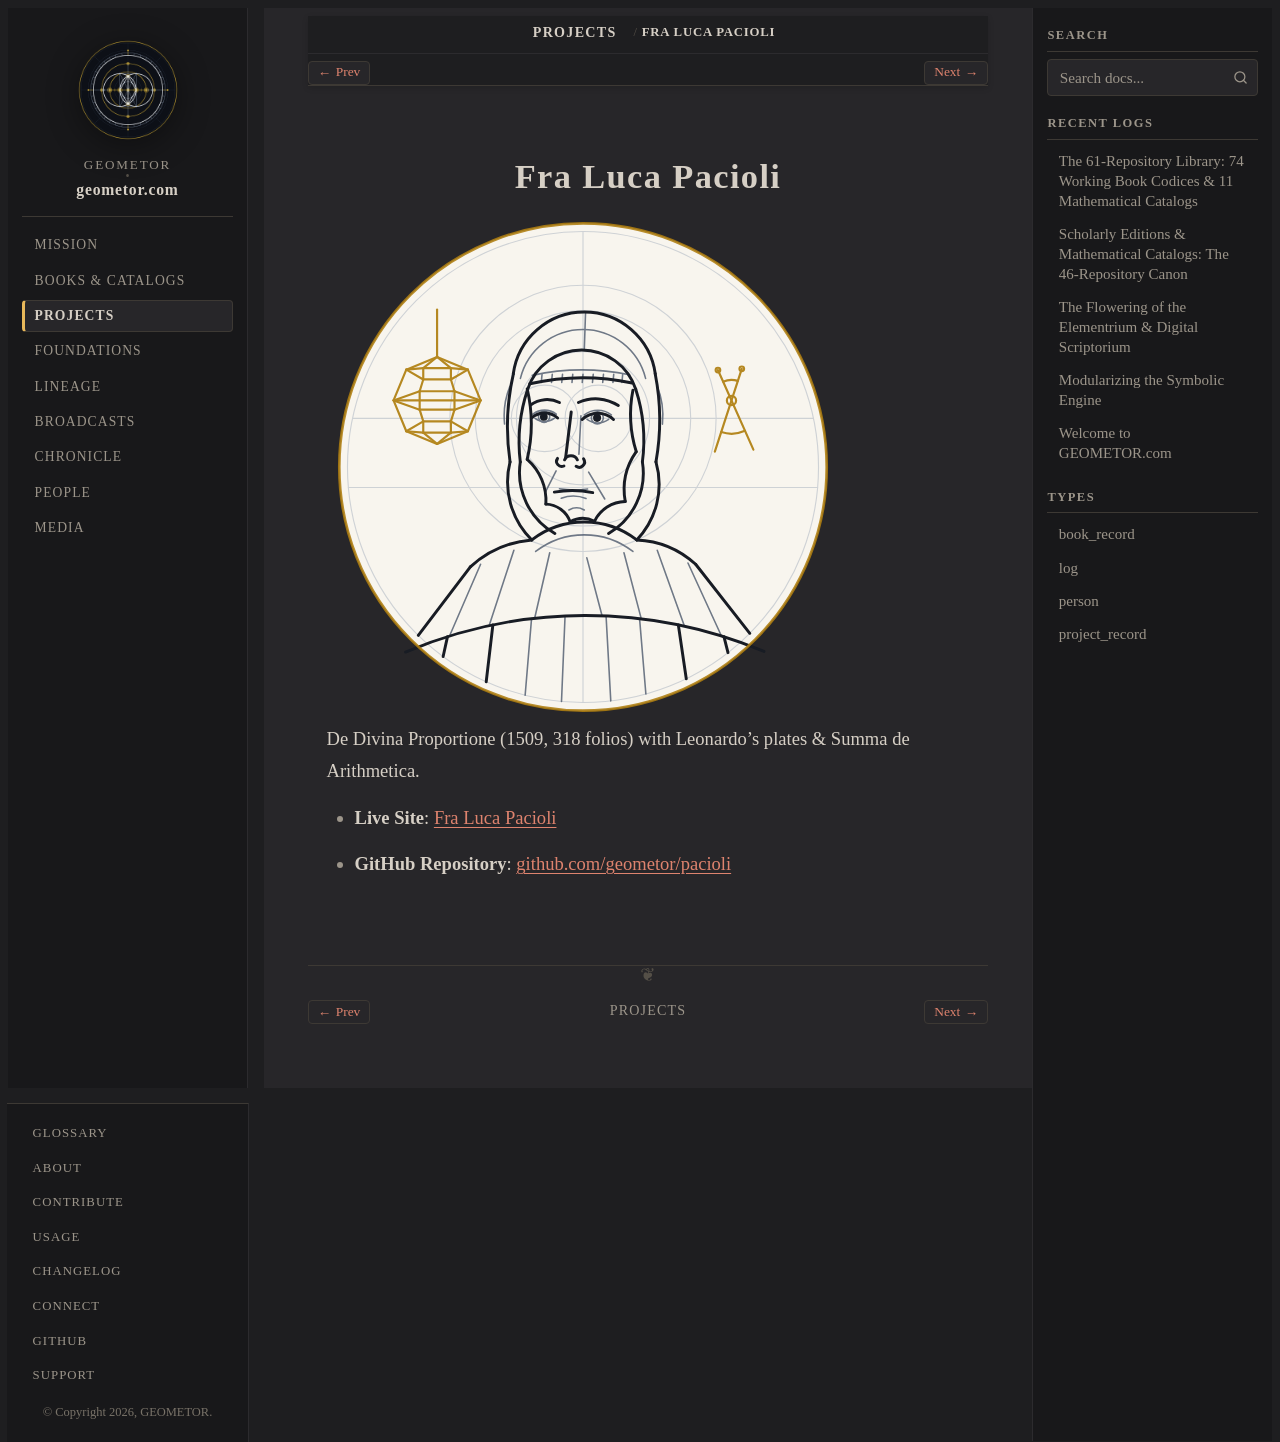

repository: geometor/geometor.com · page: projects/repo_pacioli.html · generator: sphinx

:type: project_record
:era: Digital Scriptorium & Noetics
:native_title: geometor/pacioli
:languages: Italian, English
:site_url: https://geometor.github.io/pacioli/
:github_url: https://github.com/geometor/pacioli
:excerpt: De Divina Proportione (1509, 318 folios) with Leonardo's plates & Summa de Arithmetica.

Fra Luca Pacioli
================

.. image:: /_static/medallions/pacioli.svg
   :alt: Fra Luca Pacioli Medallion

De Divina Proportione (1509, 318 folios) with Leonardo's plates & Summa de Arithmetica.

* **Live Site**: `Fra Luca Pacioli <https://geometor.github.io/pacioli/>`_
* **GitHub Repository**: `github.com/geometor/pacioli <https://github.com/geometor/pacioli>`_
